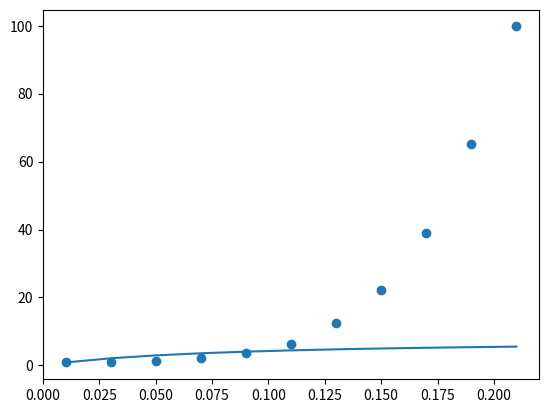

Write the Python code that produced this figure.
import numpy as np
import matplotlib.pyplot as plt


def linear(x, y):
    n = np.size(x)
    p = np.sum(x*x)
    q = np.sum(x)
    r = np.sum(x*y)
    s = np.sum(y)
    a_1 = (n*r-q*s) / (n*p - q*q)
    a_0 = (p*s-q*r) / (n*p - q*q)
    return (a_0, a_1)


def drawGraph(x, y, y_pred):
    plt.scatter(x, y)
    plt.plot(x, y_pred)
    plt.show()


def main():
    x = np.array([0.01, 0.03, 0.05, 0.07, 0.09,
                 0.11, 0.13, 0.15, 0.17, 0.19, 0.21])
    y = np.array([1.03, 1.06, 1.38, 2.09, 3.54,
                 6.41, 12.6, 22.1, 39.05, 65.32, 99.78])
    a_0, a_1 = linear(1/x, 1/y)
    a = 1/a_0
    b = a_1*a
    drawGraph(x, y, (a*x) / (b+x))


if __name__ == "__main__":
    main()
